Image classification data set "room_classification" (gesstalt/BRIDGE on GitHub). Class labels (5): bathroom, bedroom, hall, kitchen, living room.

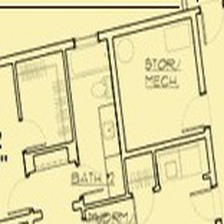
Label: bathroom

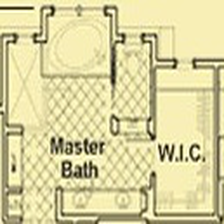
Label: bedroom

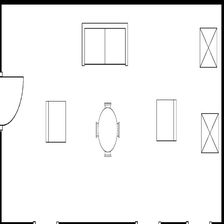
Label: living room

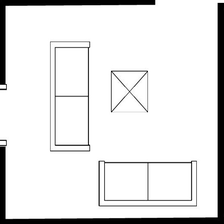
Label: living room

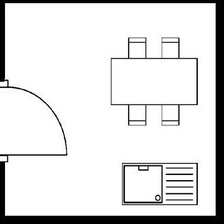
Label: kitchen

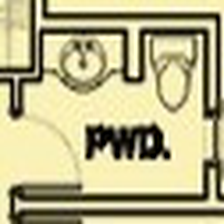
Label: bathroom
